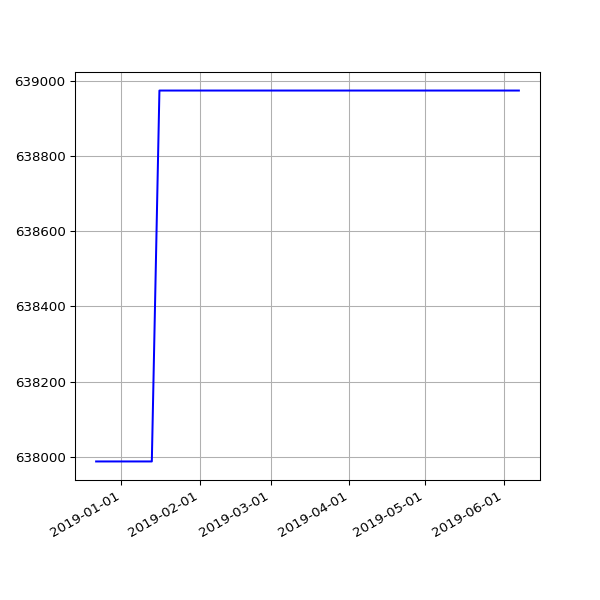

Source data for this figure (header and first rows):
date, value
2018-12-22 06:31:39 +0000, 637988
2018-12-25 06:50:52 +0000, 637988
2018-12-28 07:09:18 +0000, 637988
2019-01-01 06:51:12 +0000, 637988
2019-01-04 07:45:52 +0000, 637988
2019-01-07 06:36:52 +0000, 637988
2019-01-10 07:00:20 +0000, 637988
2019-01-13 06:51:08 +0000, 637988
2019-01-16 06:18:52 +0000, 638974
2019-01-25 06:27:52 +0000, 638974
2019-01-28 06:20:04 +0000, 638974
2019-02-01 06:43:11 +0000, 638974
2019-02-04 06:46:59 +0000, 638974
2019-02-07 06:28:15 +0000, 638974
2019-02-10 07:01:57 +0000, 638974
2019-02-13 06:35:54 +0000, 638974
2019-02-19 07:05:30 +0000, 638974
2019-02-22 06:55:53 +0000, 638974
2019-02-25 06:38:05 +0000, 638974
2019-03-01 06:43:32 +0000, 638974
2019-03-04 07:01:27 +0000, 638974
2019-03-07 07:15:07 +0000, 638974
2019-03-10 06:41:23 +0000, 638974
2019-03-13 06:35:04 +0000, 638974
2019-03-16 06:34:51 +0000, 638974
2019-03-19 06:42:23 +0000, 638974
2019-03-22 06:58:13 +0000, 638974
2019-03-25 06:50:58 +0000, 638974
2019-03-28 07:47:59 +0000, 638974
2019-04-01 07:40:45 +0100, 638974
2019-04-04 06:42:25 +0100, 638974
2019-04-07 06:51:48 +0100, 638974
2019-04-10 06:56:15 +0100, 638974
2019-04-16 11:24:05 +0100, 638974
2019-04-19 07:16:50 +0100, 638974
2019-04-22 07:00:26 +0100, 638974
2019-05-01 07:20:31 +0100, 638974
2019-05-04 07:15:27 +0100, 638974
2019-05-07 07:29:37 +0100, 638974
2019-05-10 07:10:29 +0100, 638974
2019-05-13 07:01:24 +0100, 638974
2019-05-16 07:14:22 +0100, 638974
2019-05-19 06:46:07 +0100, 638974
2019-05-22 07:06:31 +0100, 638974
2019-05-25 07:04:15 +0100, 638974
2019-06-01 06:56:39 +0100, 638974
2019-06-04 06:58:16 +0100, 638974
2019-06-07 07:01:51 +0100, 638974
